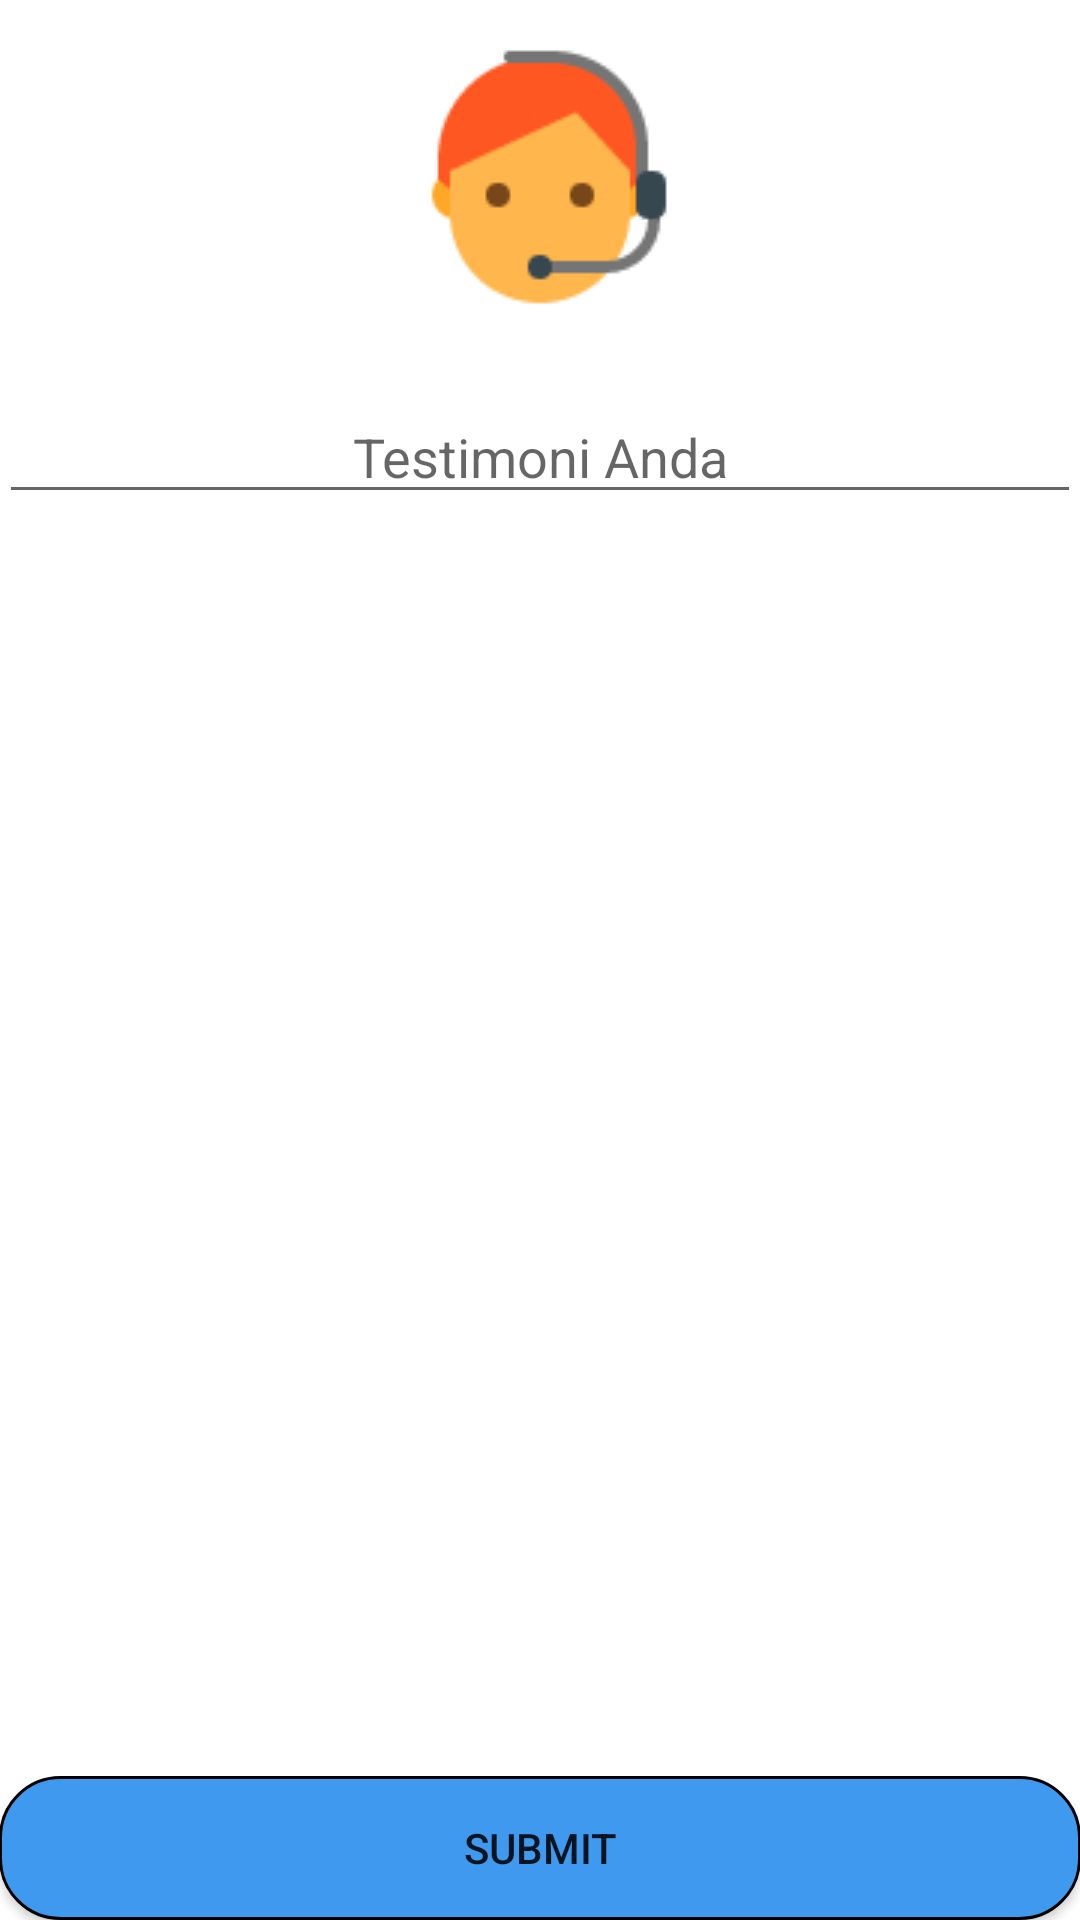

Produce the Android XML layout that renders to this screen, including the resource entries it uses.
<!-- AndroidManifest.xml: application theme AppTheme -->
<!-- res/layout/activity_laporkan.xml -->
<?xml version="1.0" encoding="utf-8"?>
<RelativeLayout xmlns:android="http://schemas.android.com/apk/res/android"
    xmlns:app="http://schemas.android.com/apk/res-auto"
    xmlns:tools="http://schemas.android.com/tools"
    android:layout_width="match_parent"
    android:layout_height="match_parent"
    android:paddingBottom="@dimen/activity_vertical_margin"
    android:paddingLeft="@dimen/activity_horizontal_margin"
    android:paddingRight="@dimen/activity_horizontal_margin"
    android:paddingTop="@dimen/activity_vertical_margin"
    tools:context="com.example.ghost.vaksin.Laporkan">

    <ImageView
        android:layout_width="wrap_content"
        android:layout_height="wrap_content"
        app:srcCompat="@drawable/bantuan96"
        android:layout_marginTop="13dp"
        android:id="@+id/imageView5"
        android:layout_alignParentTop="true"
        android:layout_centerHorizontal="true" />

    <EditText
        android:layout_width="match_parent"
        android:layout_height="wrap_content"
        android:ems="10"
        android:id="@+id/editText15"
        android:hint="Testimoni Anda"
        android:textAlignment="center"
        android:inputType="text"
        android:layout_below="@+id/imageView5"
        android:layout_marginTop="21dp" />

    <LinearLayout
        android:layout_width="match_parent"
        android:layout_height="wrap_content"
        android:gravity="bottom"
        android:orientation="vertical"
        android:layout_alignParentBottom="true">
        <Button
            android:text="Submit"
            android:layout_width="match_parent"
            android:layout_height="wrap_content"
            android:id="@+id/button6"
            android:layout_alignParentBottom="true"
            android:layout_alignParentLeft="true"
            android:layout_alignParentStart="true"
            android:clickable="true"
            android:onClick="laporkan"
            android:background="@drawable/btn_login"/>
    </LinearLayout>


</RelativeLayout>
<!-- resources referenced by this layout -->
<resources>
  <!-- drawable bantuan96: png bitmap (drawable-v21, 2782 bytes) -->
  <!-- drawable btn_login (drawable) -->
  <?xml version="1.0" encoding="utf-8"?>
  <shape xmlns:android="http://schemas.android.com/apk/res/android"
      android:shape="rectangle" >
  
      <corners
          android:bottomLeftRadius="20dp"
          android:bottomRightRadius="20dp"
          android:radius="0.1dp"
          android:topLeftRadius="20dp"
          android:topRightRadius="20dp" />
  
      <solid android:color="#3f9aef" />
  
      <stroke
          android:width="1dp"
          android:color="#000" />
  
  </shape>
</resources>
